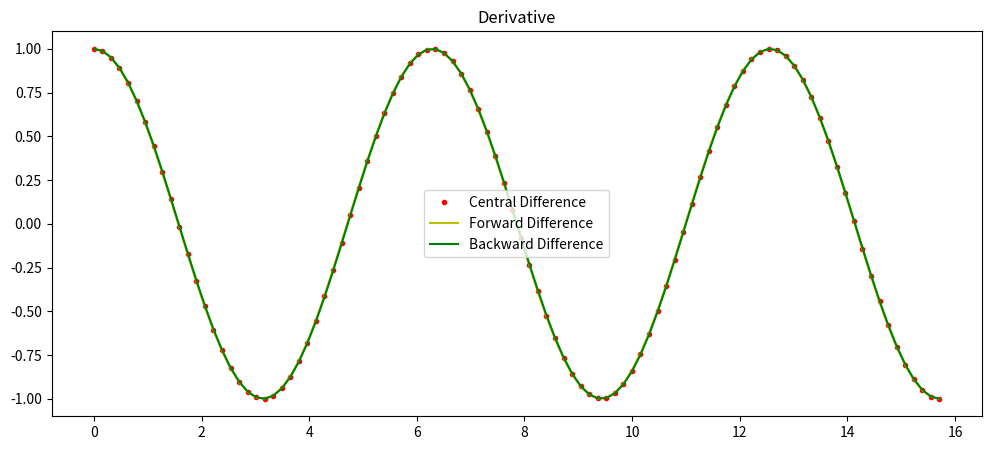

This chart was generated by the following Python code:
import numpy as np
import matplotlib.pyplot as plt


def centraldiff(f,a,h=0.01):
    return (f(a+h)-f(a-h))/(2*h)

def forwarddiff(f,a,h=0.01):
    return (f(a+h)-f(a))/(h)

def backwarddiff(f,a,h=0.01):
    return (f(a)-f(a-h))/(h)


x = np.linspace(0,5*np.pi, 100)
fdydx = forwarddiff(np.sin, x)
bdydx = backwarddiff(np.sin, x)
cdydx = centraldiff(np.sin, x)

dYdx = np.cos(x)

plt.figure(figsize=(12,5))
plt.plot(x,cdydx, 'r.',label="Central Difference")
plt.plot(x,fdydx, 'y',label="Forward Difference")
plt.plot(x,bdydx, 'g',label="Backward Difference")

#plt.plot(x, dYdx, 'b', label="True Value")
plt.title('Derivative')
plt.legend(loc='best')
plt.show()